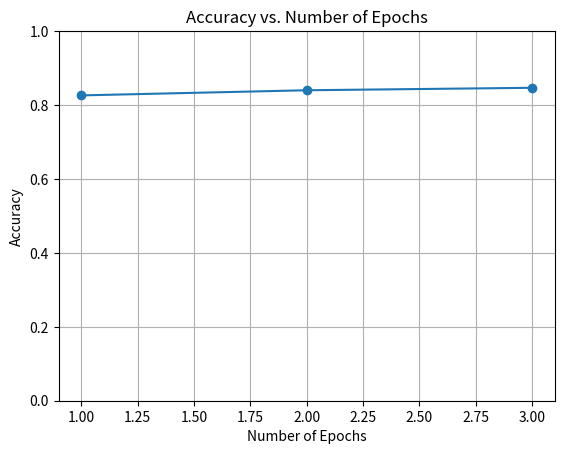

This chart was generated by the following Python code:
# import seaborn as sns
# import numpy as np
#
# cf_matrix = [[86, 9, 5],
#              [7, 80, 13],
#              [10, 4, 86]]
#
# sns.heatmap(cf_matrix/np.sum(cf_matrix), annot=True,
#             fmt='.2%', cmap='Blues')

# 2nd Version

# import seaborn as sns
# import matplotlib.pyplot as plt
#
# # Define your confusion matrix data
# cf_matrix = [
#     [86, 9, 5],
#     [7, 79, 13],
#     [10, 8, 82]
# ]
# class_labels = ['Bacterial Red Disease', 'Bacterial Gill Disease', 'Healthy Fish']
# # Plot the confusion matrix using Seaborn's heatmap
# sns.heatmap(cf_matrix, annot=True, fmt='d', cmap='Blues')
#
# # Add labels and title
# plt.xlabel('Predicted Class')
# plt.ylabel('Actual Class')
# plt.title('Confusion Matrix')
#
# # Set axis labels
# plt.xticks(ticks=[0.5, 1.5, 2.5], labels=class_labels)
# plt.yticks(ticks=[0.5, 1.5, 2.5], labels=class_labels)
#
# # Show plot
# plt.show()

import seaborn as sns
import matplotlib.pyplot as plt

# Define your confusion matrix data
# cf_matrix = [
#     [86, 9, 5],
#     [7, 79, 13],
#     [10, 8, 82]
# ]
# class_labels = ['Bacterial Red Disease', 'Bacterial Gill Disease', 'Healthy Fish']
#
# # Plot the confusion matrix using Seaborn's heatmap
# sns.heatmap(cf_matrix, annot=True, fmt='d', cmap = 'Blues')
#
# # Add labels and title
# plt.xlabel('Predicted Class')
# plt.ylabel('Actual Class')
# plt.title('Confusion Matrix')
#
# # Set axis labels with rotated ticks
# plt.xticks(ticks=[0.5, 1.5, 2.5], labels=class_labels, rotation=0)
# plt.yticks(ticks=[0.5, 1.5, 2.5], labels=class_labels, rotation=0)
#
# # Show plot
# plt.show()



#Accuracy vs Epoaxh

import numpy as np
import matplotlib.pyplot as plt

# Given confusion matrix (repeated for demonstration purposes)
confusion_matrices = [
    [[86, 9, 5], [7, 79, 13], [10, 8, 82]],  # Example confusion matrix for epoch 1
    [[88, 7, 5], [6, 80, 14], [9, 7, 84]],   # Example confusion matrix for epoch 2
    [[87, 8, 5], [5, 81, 14], [8, 6, 86]],   # Example confusion matrix for epoch 3
    # Add more confusion matrices for more epochs as needed
]

# Calculate accuracy for each epoch
accuracies = []
for cm in confusion_matrices:
    cm = np.array(cm)
    accuracy = np.trace(cm) / np.sum(cm)
    accuracies.append(accuracy)

# Generate the epochs range
epochs = range(1, len(accuracies) + 1)

# Plot Accuracy vs. Number of Epochs
plt.plot(epochs, accuracies, marker='o')
plt.xlabel('Number of Epochs')
plt.ylabel('Accuracy')
plt.title('Accuracy vs. Number of Epochs')
plt.ylim([0, 1])  # Accuracy ranges from 0 to 1
plt.grid(True)
plt.show()
